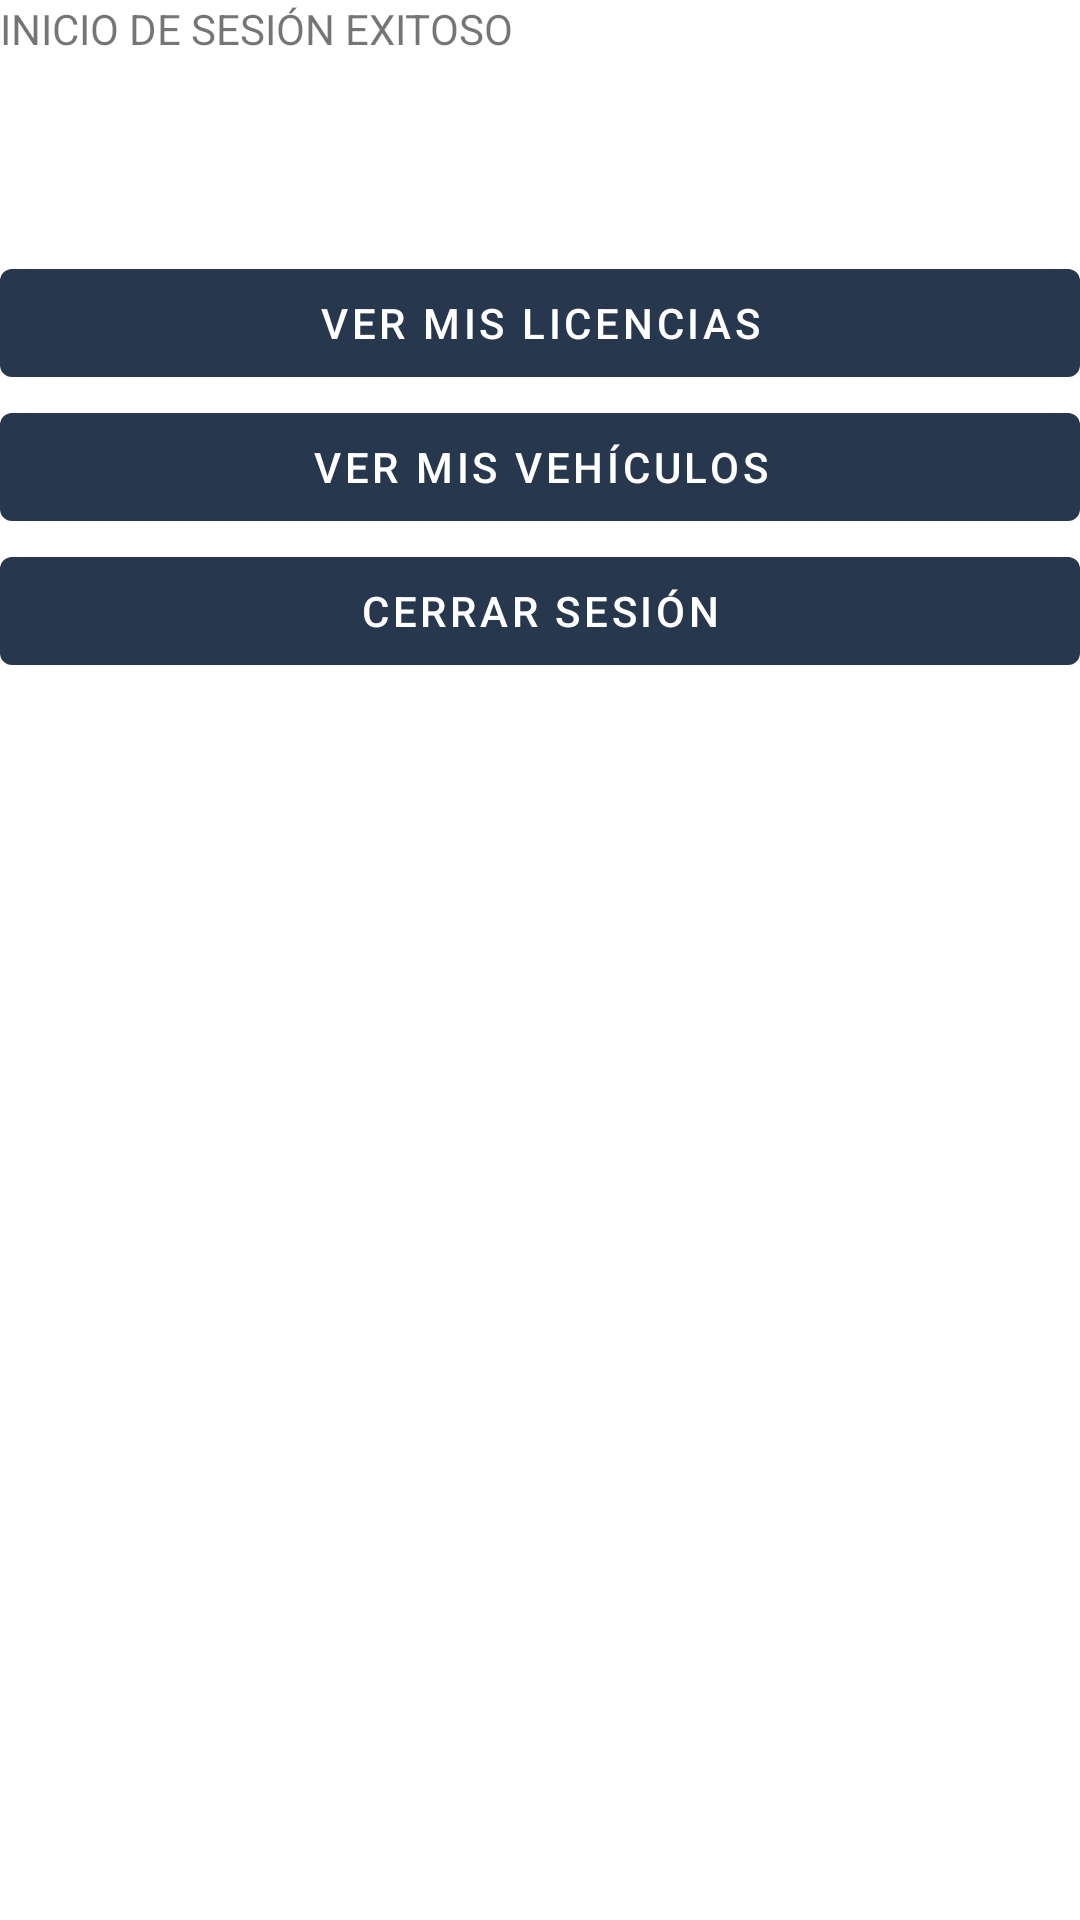

The Android layout XML behind this screen, and the referenced resources:
<!-- AndroidManifest.xml: application theme Theme.AppDocumentacionTransito -->
<!-- res/layout/activity_principal_usuario.xml -->
<?xml version="1.0" encoding="utf-8"?>
<LinearLayout xmlns:android="http://schemas.android.com/apk/res/android"
    xmlns:app="http://schemas.android.com/apk/res-auto"
    xmlns:tools="http://schemas.android.com/tools"
    android:layout_width="match_parent"
    android:layout_height="match_parent"
    android:backgroundTint="@color/design_default_color_background"
    android:orientation="vertical"
    tools:context=".PrincipalUsuarioActivity">

    <TextView
        android:id="@+id/textView14"
        android:layout_width="match_parent"
        android:layout_height="wrap_content"
        android:text="INICIO DE SESIÓN EXITOSO" />

    <TextView
        android:id="@+id/text_curp"
        android:layout_width="match_parent"
        android:layout_height="wrap_content"
        android:shadowColor="@color/purple_700"
        android:textSize="24sp" />

    <TextView
        android:id="@+id/text_nombre"
        android:layout_width="match_parent"
        android:layout_height="wrap_content"
        android:textColor="@color/black"
        android:textSize="24sp" />

    <Button
        android:id="@+id/button4"
        android:layout_width="match_parent"
        android:layout_height="wrap_content"
        android:onClick="onVerLicencias"
        android:text="Ver mis licencias" />

    <Button
        android:id="@+id/button5"
        android:layout_width="match_parent"
        android:layout_height="wrap_content"
        android:onClick="onVerVehiculos"
        android:text="Ver mis vehículos" />

    <Button
        android:id="@+id/button6"
        android:layout_width="match_parent"
        android:layout_height="wrap_content"
        android:onClick="onCerrarSesion"
        android:text="Cerrar sesión" />
</LinearLayout>
<!-- resources referenced by this layout -->
<resources>
  <color name="black">#FF000000</color>
  <color name="purple_700">#FF3700B3</color>
  <style name="Theme.AppDocumentacionTransito" parent="Theme.MaterialComponents.DayNight.DarkActionBar">
          
          <item name="colorPrimary">@color/color1</item>
          <item name="colorPrimaryVariant">@color/color2</item>
          <item name="colorOnPrimary">@color/white</item>
          
          <item name="colorSecondary">@color/color3</item>
          <item name="colorSecondaryVariant">@color/color3</item>
          <item name="colorOnSecondary">@color/black</item>
          
          <item name="android:statusBarColor">@color/color1</item>
          
      </style>
  <color name="color1">#27374D</color>
  <color name="color2">#526D82</color>
  <color name="white">#FFFFFFFF</color>
  <color name="color3">#9DB2BF</color>
</resources>
